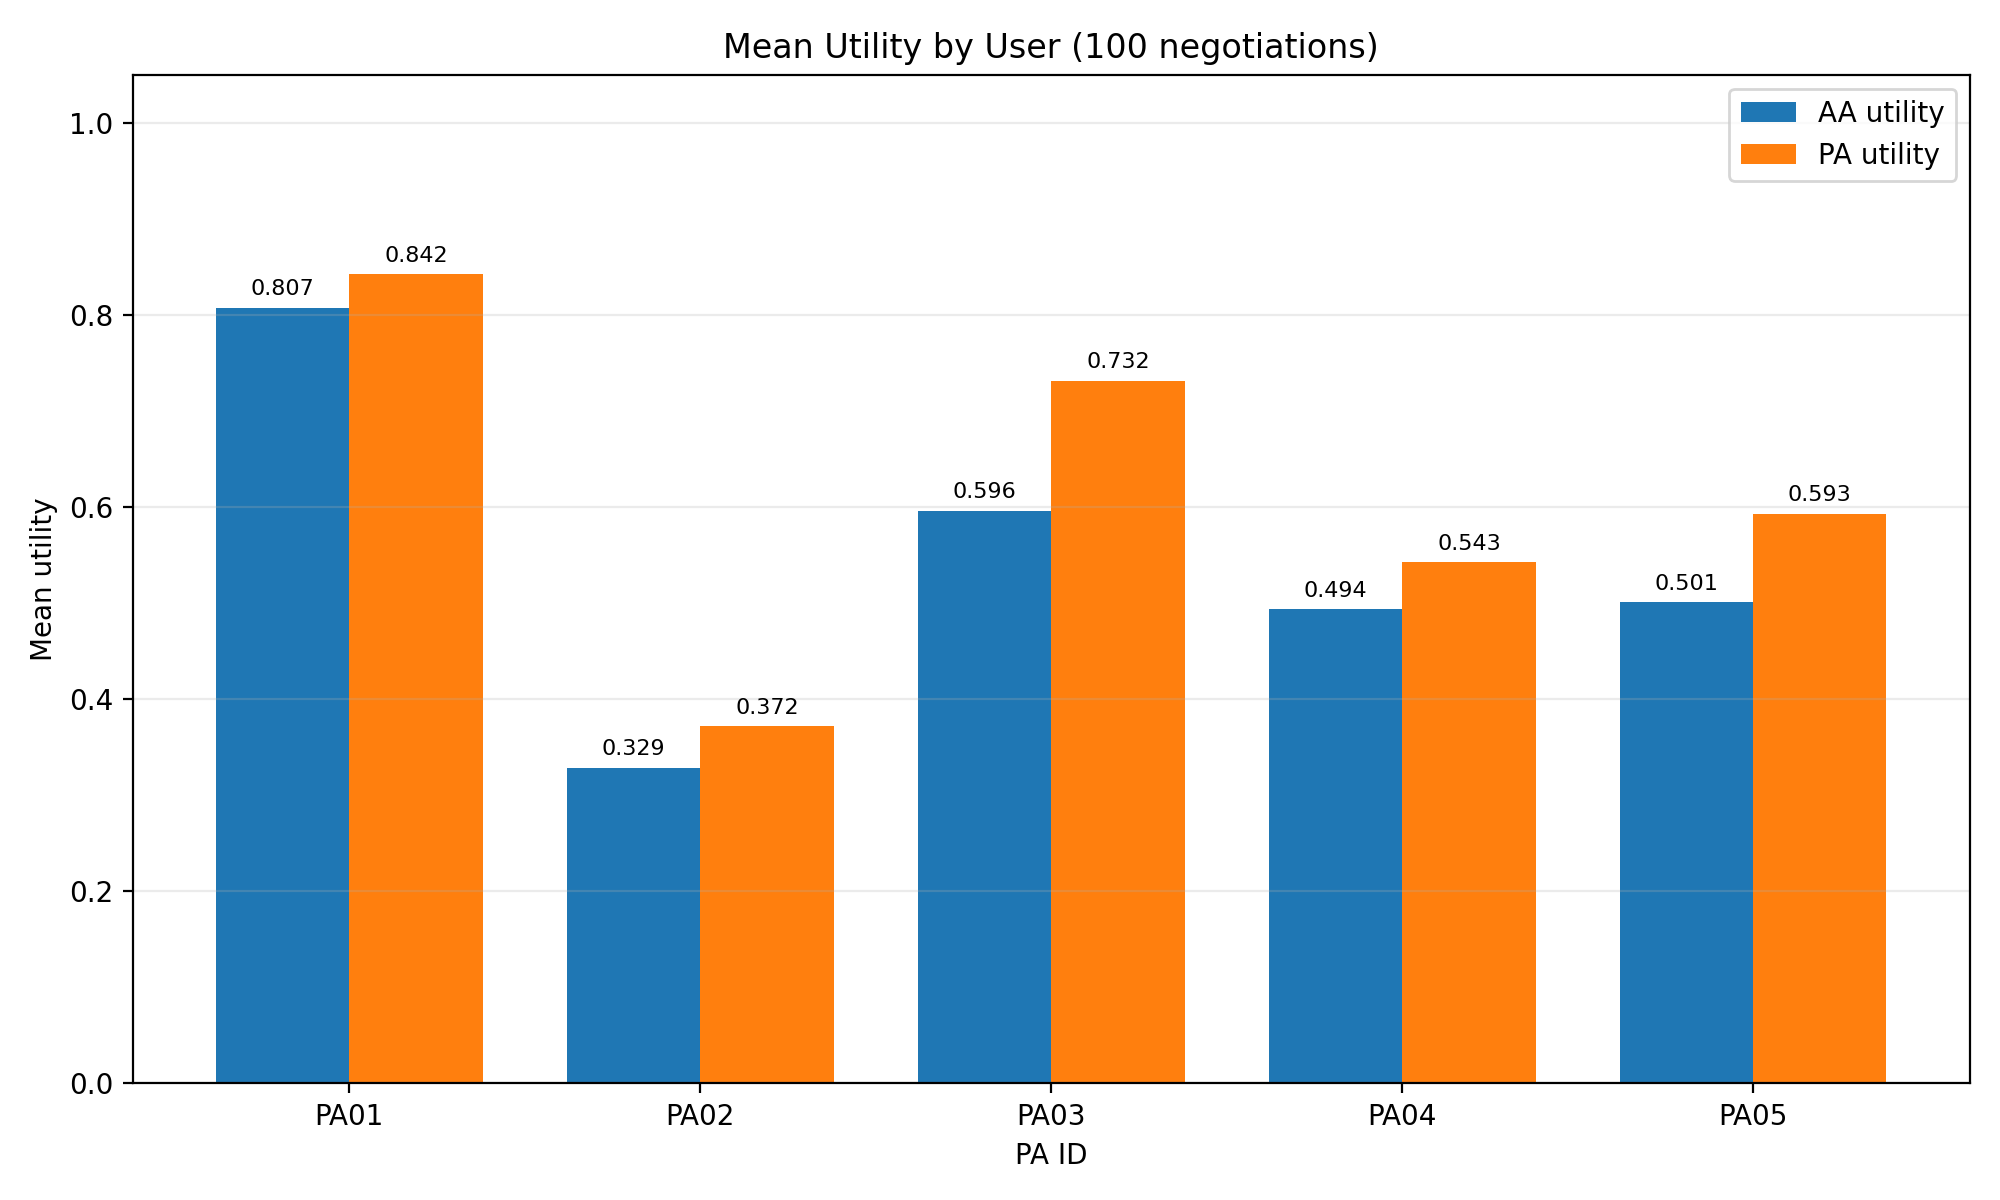

The file beside this chart, header and first rows:
executed_at, engine, user_id, trials, use_critiques, accepted_count, acceptance_rate, mean_U_AA, std_U_AA, mean_U_PA, std_U_PA, mean_predicted_load, std_predicted_load, mean_steps, state_unchanged, L_current
2026-07-22T10:36:25, negmas, PA01, 100, False, 100, 1.0, 0.8075, 0.1304, 0.8421, 0.06132, 0.509, 0.04562, 12.51, True, 0.75
2026-07-22T10:38:21, negmas, PA02, 100, False, 100, 1.0, 0.3287, 0.1207, 0.3721, 0.04574, 0.6343, 0.02415, 24.83, True, 0.75
2026-07-22T10:39:38, negmas, PA03, 100, False, 100, 1.0, 0.5963, 0.113, 0.7317, 0.04262, 0.5807, 0.0226, 16.33, True, 0.75
2026-07-22T10:41:24, negmas, PA04, 100, False, 100, 1.0, 0.4938, 0.184, 0.5429, 0.07534, 0.6012, 0.03681, 21.77, True, 0.75
2026-07-22T10:43:02, negmas, PA05, 100, False, 100, 1.0, 0.5012, 0.1566, 0.5929, 0.07589, 0.5998, 0.03132, 20.55, True, 0.75
